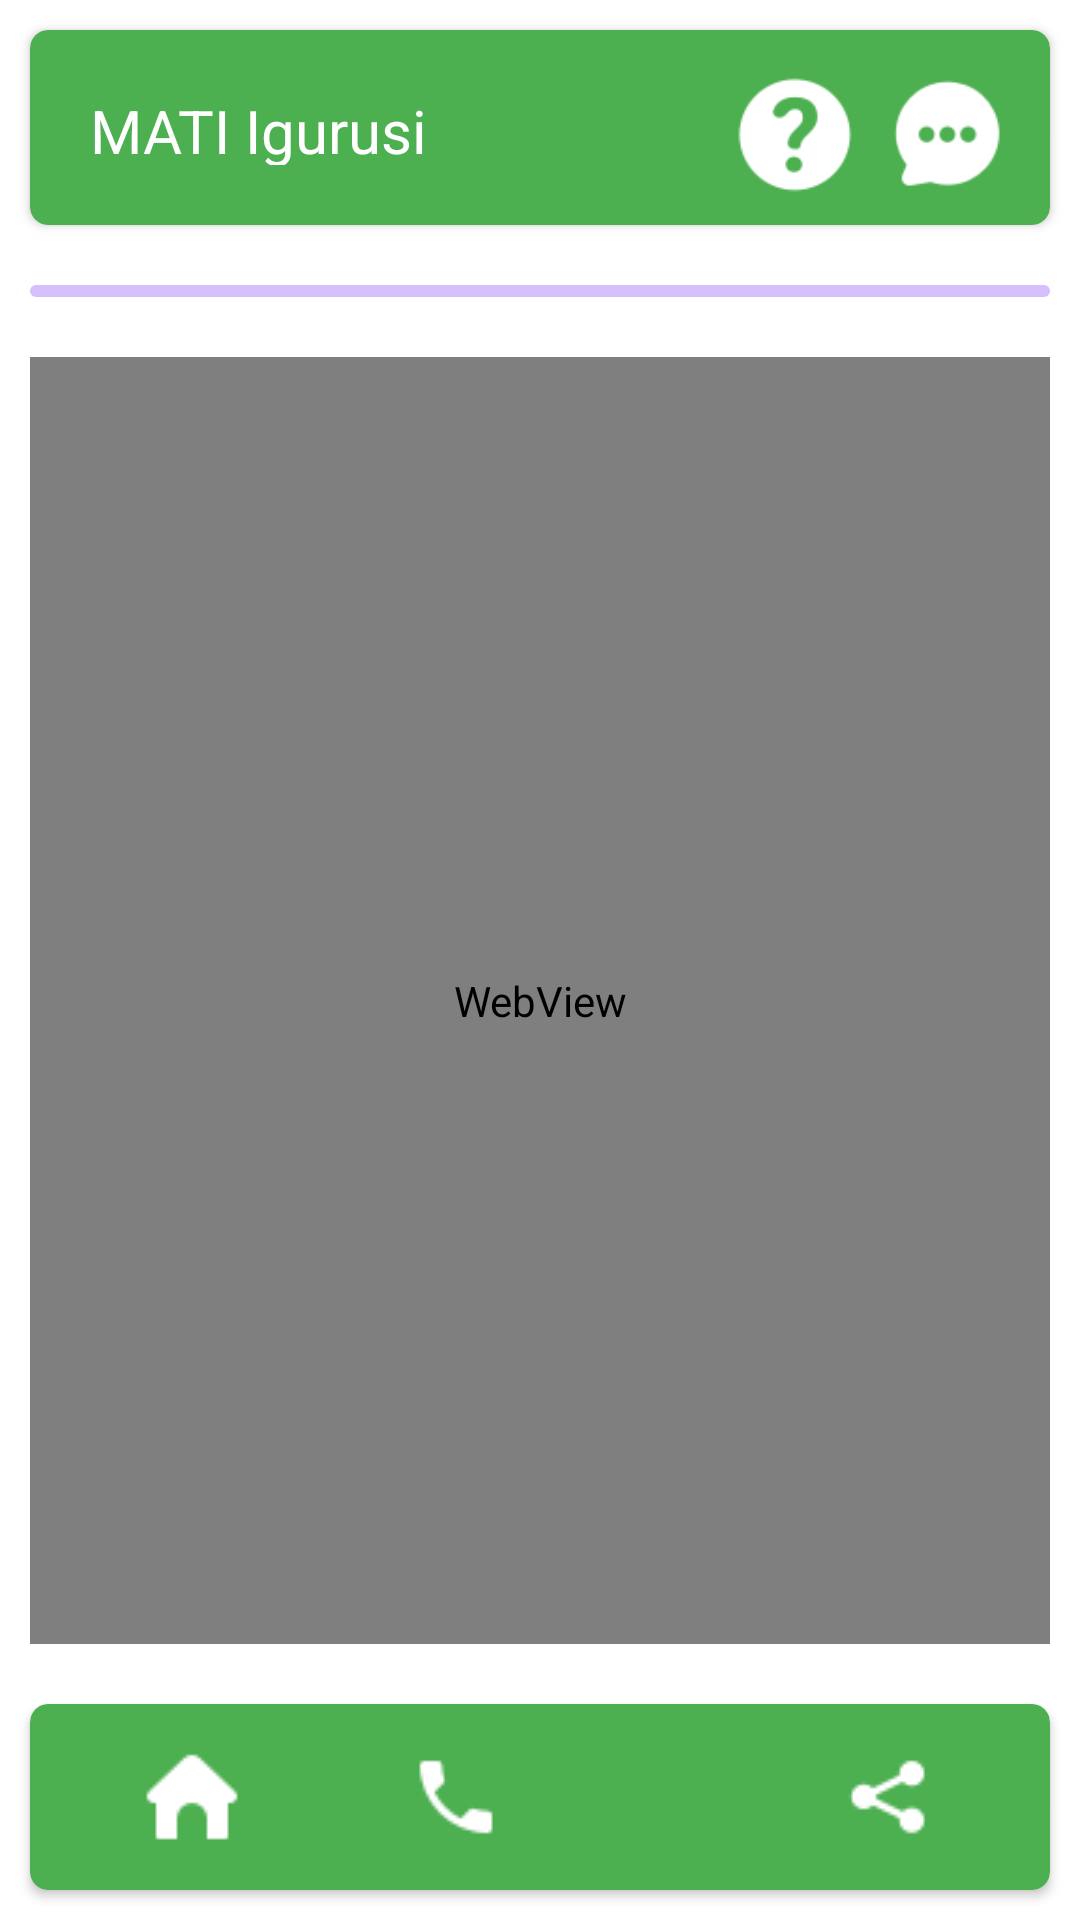

Write the Android layout XML for this screen, with the resource values it uses.
<!-- AndroidManifest.xml: application theme Theme.MAT -->
<!-- res/layout/activity_igurusi_web.xml -->
<?xml version="1.0" encoding="utf-8"?>
<LinearLayout xmlns:android="http://schemas.android.com/apk/res/android"
    xmlns:app="http://schemas.android.com/apk/res-auto"
    xmlns:tools="http://schemas.android.com/tools"
    android:layout_width="match_parent"
    android:layout_height="match_parent"
    tools:context=".IgurusiWeb"
    android:orientation="vertical"
    >
    <androidx.cardview.widget.CardView
        android:layout_width="match_parent"
        android:layout_height="65dp"
        app:cardBackgroundColor="@color/primary"
        android:layout_margin="10dp"
        app:cardCornerRadius="6dp"
        >
        <LinearLayout
            android:layout_width="match_parent"
            android:layout_height="wrap_content"
            android:orientation="horizontal"
            android:layout_margin="10dp"
            >
            <TextView
                android:id="@+id/textViewhome"
                android:layout_width="wrap_content"
                android:layout_height="wrap_content"
                android:layout_margin="10dp"
                android:background="@color/primary"
                android:layout_weight="1"
                android:text="@string/mat_igurusi"
                android:textSize="20sp"
                android:textColor="@color/white"
                android:textStyle="normal"

                />
            <Space
                android:layout_width="10dp"
                android:layout_height="wrap_content"
                android:layout_weight="1" />

            <ImageView
                android:id="@+id/aboutview"
                android:layout_width="40dp"
                android:layout_height="40dp"
                app:srcCompat="@drawable/qn"
                android:layout_margin="5dp"
                android:onClick="igurusiButton"
                />
            <ImageView
                android:id="@+id/messageView"
                android:layout_width="40dp"
                android:layout_height="40dp"
                app:srcCompat="@drawable/mchat"
                android:layout_margin="5dp"
                android:onClick="igurusiButton"
                />
        </LinearLayout>

    </androidx.cardview.widget.CardView>

    <com.google.android.material.progressindicator.LinearProgressIndicator
        android:id="@+id/progressBar"
        android:layout_width="match_parent"
        android:layout_height="wrap_content"
        android:indeterminate="true"
        android:layout_margin="10dp"
        app:trackCornerRadius="2dp"
        />
    <WebView
        android:id="@+id/igurusiWeb"
        android:layout_width="match_parent"
        android:layout_height="wrap_content"
        android:layout_margin="10dp"
        android:layout_weight="1"
        />
    <androidx.cardview.widget.CardView
        android:layout_width="match_parent"
        android:layout_height="wrap_content"
        app:cardBackgroundColor="@color/primary"
        android:layout_margin="10dp"
        app:cardCornerRadius="6dp"
        >
        <LinearLayout
            android:layout_width="match_parent"
            android:layout_height="wrap_content"
            android:orientation="horizontal"
            android:layout_margin="10dp"
            >
            <ImageView
                android:id="@+id/homes"
                android:layout_width="wrap_content"
                android:layout_height="wrap_content"
                app:srcCompat="@drawable/homes"
                android:layout_margin="5dp"
                android:onClick="igurusiButton"
                android:layout_weight="1"
                />

            <ImageView
                android:id="@+id/calls"
                android:layout_width="wrap_content"
                android:layout_height="wrap_content"
                app:srcCompat="@drawable/calls"
                android:layout_margin="5dp"
                android:onClick="igurusiButton"
                android:layout_weight="1"
                />
            <ImageView
                android:id="@+id/emails"
                android:layout_width="wrap_content"
                android:layout_height="wrap_content"
                app:srcCompat="@drawable/emails"
                android:layout_margin="5dp"
                android:onClick="igurusiButton"
                android:layout_weight="1"
                />
            <ImageView
                android:id="@+id/shareBtn"
                android:layout_width="wrap_content"
                android:layout_height="wrap_content"
                app:srcCompat="@drawable/shares"
                android:layout_margin="5dp"
                android:onClick="igurusiButton"
                android:layout_weight="1"
                />
        </LinearLayout>
    </androidx.cardview.widget.CardView>


</LinearLayout>
<!-- resources referenced by this layout -->
<resources>
  <color name="primary">#4CAF50</color>
  <color name="white">#FFFFFFFF</color>
  <!-- drawable calls: png bitmap (drawable-v24, 415 bytes) -->
  <!-- drawable homes: png bitmap (drawable-v24, 383 bytes) -->
  <!-- drawable mchat: png bitmap (drawable-v24, 1307 bytes) -->
  <!-- drawable qn: png bitmap (drawable-v24, 1499 bytes) -->
  <!-- drawable shares: png bitmap (drawable-v24, 502 bytes) -->
  <string name="mat_igurusi">MATI Igurusi</string>
  <style name="Theme.MAT" parent="Theme.MaterialComponents.DayNight.NoActionBar">
          
          <item name="colorPrimary">@color/purple_500</item>
          <item name="colorPrimaryVariant">@color/purple_700</item>
          <item name="colorOnPrimary">@color/white</item>
          
          <item name="colorSecondary">@color/teal_200</item>
          <item name="colorSecondaryVariant">@color/teal_700</item>
          <item name="colorOnSecondary">@color/black</item>
          
          <item name="android:statusBarColor" tools:targetApi="l">?attr/colorPrimaryVariant</item>
          
      </style>
  <color name="purple_500">#FF6200EE</color>
  <color name="purple_700">#FF3700B3</color>
  <color name="teal_200">#FF03DAC5</color>
  <color name="teal_700">#FF018786</color>
  <color name="black">#FF000000</color>
</resources>
